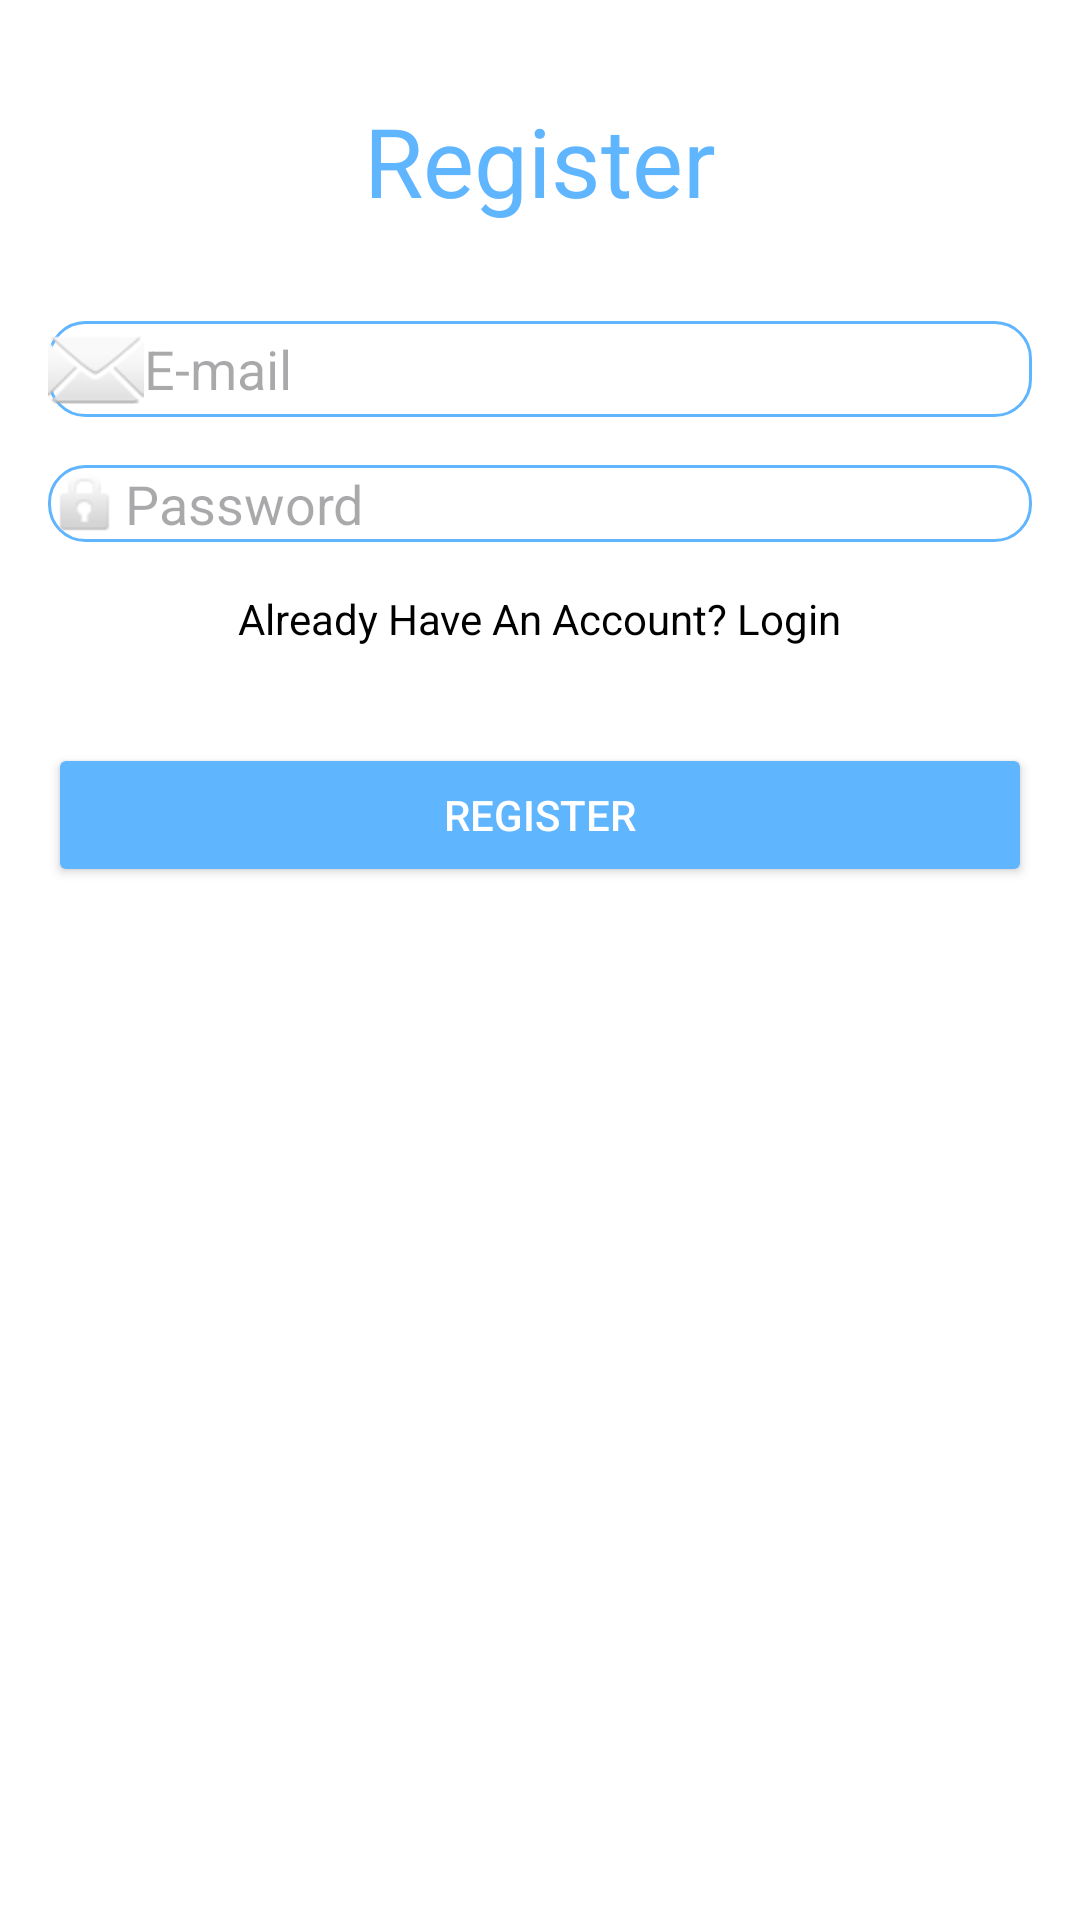

Android layout source for this screen:
<!-- AndroidManifest.xml: application theme Theme.AppCoffee -->
<!-- res/layout/activity_register.xml -->
<?xml version="1.0" encoding="utf-8"?>
<androidx.constraintlayout.widget.ConstraintLayout
    xmlns:android="http://schemas.android.com/apk/res/android"
    xmlns:app="http://schemas.android.com/apk/res-auto"
    android:layout_width="match_parent"
    android:layout_height="match_parent"
    android:background="@color/white">

    <TextView
        android:id="@+id/tv_title"
        android:layout_width="wrap_content"
        android:layout_height="wrap_content"
        android:text="Register"
        android:textSize="32sp"
        android:textColor="@color/cafe_biru"
        android:layout_marginTop="32dp"
        app:layout_constraintTop_toTopOf="parent"
        app:layout_constraintStart_toStartOf="parent"
        app:layout_constraintEnd_toEndOf="parent" />

    <EditText
        android:id="@+id/edit_email"
        android:layout_width="0dp"
        android:layout_height="wrap_content"
        android:hint="E-mail"
        android:inputType="textEmailAddress"
        android:drawableLeft="@android:drawable/ic_dialog_email"
        android:background="@drawable/edittext_background"
        android:layout_marginStart="16dp"
        android:layout_marginEnd="16dp"
        android:layout_marginTop="32dp"
        app:layout_constraintTop_toBottomOf="@id/tv_title"
        app:layout_constraintStart_toStartOf="parent"
        app:layout_constraintEnd_toEndOf="parent" />

    <EditText
        android:id="@+id/edit_password"
        android:layout_width="0dp"
        android:layout_height="wrap_content"
        android:hint="Password"
        android:inputType="textPassword"
        android:drawableLeft="@android:drawable/ic_lock_idle_lock"
        android:background="@drawable/edittext_background"
        android:layout_marginStart="16dp"
        android:layout_marginEnd="16dp"
        android:layout_marginTop="16dp"
        app:layout_constraintTop_toBottomOf="@id/edit_email"
        app:layout_constraintStart_toStartOf="parent"
        app:layout_constraintEnd_toEndOf="parent" />

    <TextView
        android:id="@+id/tv_login_link"
        android:layout_width="wrap_content"
        android:layout_height="wrap_content"
        android:text="Already Have An Account? Login"
        android:textColor="@color/black"
        android:layout_marginTop="16dp"
        app:layout_constraintTop_toBottomOf="@id/edit_password"
        app:layout_constraintStart_toStartOf="parent"
        app:layout_constraintEnd_toEndOf="parent" />

    <Button
        android:id="@+id/btn_register"
        android:layout_width="0dp"
        android:layout_height="wrap_content"
        android:text="Register"
        android:backgroundTint="@color/cafe_biru"
        android:textColor="@color/white"
        android:layout_marginStart="16dp"
        android:layout_marginEnd="16dp"
        android:layout_marginTop="32dp"
        app:layout_constraintTop_toBottomOf="@id/tv_login_link"
        app:layout_constraintStart_toStartOf="parent"
        app:layout_constraintEnd_toEndOf="parent" />

</androidx.constraintlayout.widget.ConstraintLayout>
<!-- resources referenced by this layout -->
<resources>
  <color name="black">#FF000000</color>
  <color name="cafe_biru">#60B5FF</color>
  <color name="white">#FFFFFFFF</color>
  <!-- drawable edittext_background (drawable) -->
  <?xml version="1.0" encoding="utf-8"?>
  <shape xmlns:android="http://schemas.android.com/apk/res/android">
      <solid android:color="@android:color/white" />
      <corners android:radius="12dp" />
      <stroke android:width="1dp" android:color="@color/cafe_biru" />
  </shape>
  <style name="Theme.AppCoffee" parent="Base.Theme.AppCoffee" />
  <style name="Base.Theme.AppCoffee" parent="Theme.Material3.DayNight.NoActionBar">
          
          
      </style>
</resources>
